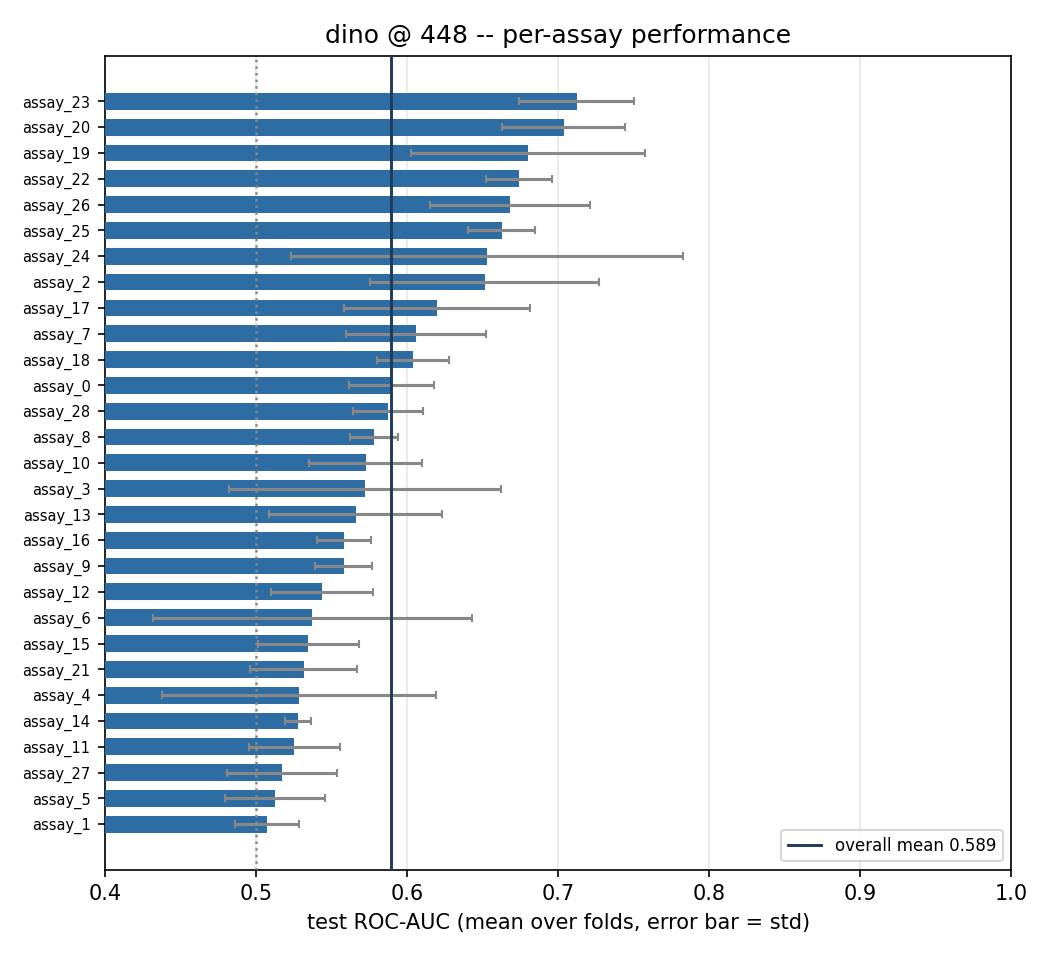

The table this chart was drawn from, first rows:
, fold0, fold1, fold2, fold3, fold4, fold5, mean, std
assay_23, 0.6976, 0.6459, 0.7436, 0.7069, 0.7332, 0.7465, 0.7123, 0.03806
assay_20, 0.634, 0.7117, 0.6879, 0.757, 0.7107, 0.7205, 0.7036, 0.04082
assay_19, 0.689, 0.8162, 0.7038, 0.6077, 0.6536, 0.6092, 0.6799, 0.07762
assay_22, 0.6567, 0.6506, 0.6749, 0.6692, 0.679, 0.7128, 0.6739, 0.02192
assay_26, 0.7659, 0.6371, 0.6532, 0.6792, 0.6614, 0.6125, 0.6682, 0.05295
assay_25, 0.6611, 0.6405, 0.6561, 0.6424, 0.6775, 0.6981, 0.6626, 0.02203
assay_24, 0.6365, 0.635, 0.557, 0.5656, 0.6148, 0.9092, 0.653, 0.13
assay_2, 0.5812, 0.5957, 0.772, 0.6668, 0.7009, 0.5914, 0.6513, 0.07598
assay_17, 0.5367, 0.6303, 0.5629, 0.675, 0.6952, 0.6189, 0.6198, 0.06165
assay_7, 0.6433, 0.6, 0.5315, 0.6036, 0.6658, 0.5903, 0.6057, 0.0465
assay_18, 0.6141, 0.5732, 0.615, 0.5978, 0.585, 0.6389, 0.604, 0.02363
assay_0, 0.6307, 0.549, 0.5698, 0.6033, 0.5974, 0.5881, 0.5897, 0.02821
assay_28, 0.5767, 0.6055, 0.5519, 0.5808, 0.5932, 0.6171, 0.5875, 0.02308
assay_8, 0.5796, 0.557, 0.5998, 0.5896, 0.5795, 0.5628, 0.578, 0.01602
assay_10, 0.5536, 0.5358, 0.5656, 0.6007, 0.5457, 0.6335, 0.5725, 0.03738
assay_3, 0.4767, 0.5798, 0.5467, 0.4858, 0.6286, 0.7142, 0.572, 0.09014
assay_13, 0.6042, 0.6152, 0.5068, 0.5001, 0.6294, 0.5402, 0.566, 0.0573
assay_16, 0.5646, 0.5327, 0.5393, 0.568, 0.5787, 0.5656, 0.5581, 0.01801
assay_9, 0.5388, 0.5475, 0.5538, 0.5737, 0.5466, 0.5881, 0.5581, 0.01886
assay_12, 0.4971, 0.5751, 0.5065, 0.5737, 0.5523, 0.556, 0.5435, 0.03366
assay_6, 0.6242, 0.5759, 0.5121, 0.5186, 0.6422, 0.3503, 0.5372, 0.1058
assay_15, 0.5751, 0.5127, 0.5344, 0.5593, 0.4822, 0.5434, 0.5345, 0.03334
assay_21, 0.5678, 0.5633, 0.5383, 0.5398, 0.4759, 0.5042, 0.5315, 0.03543
assay_4, 0.6293, 0.5549, 0.5199, 0.5862, 0.5142, 0.3652, 0.5283, 0.09071
assay_14, 0.5329, 0.5145, 0.5309, 0.5389, 0.5263, 0.523, 0.5277, 0.008501
assay_11, 0.5543, 0.5613, 0.5356, 0.512, 0.4831, 0.5058, 0.5254, 0.03026
assay_27, 0.4832, 0.475, 0.5601, 0.521, 0.5042, 0.5591, 0.5171, 0.03665
assay_5, 0.5009, 0.5261, 0.5129, 0.5684, 0.4701, 0.4978, 0.5127, 0.03304
assay_1, 0.5227, 0.5243, 0.489, 0.5289, 0.4774, 0.502, 0.5074, 0.02123
